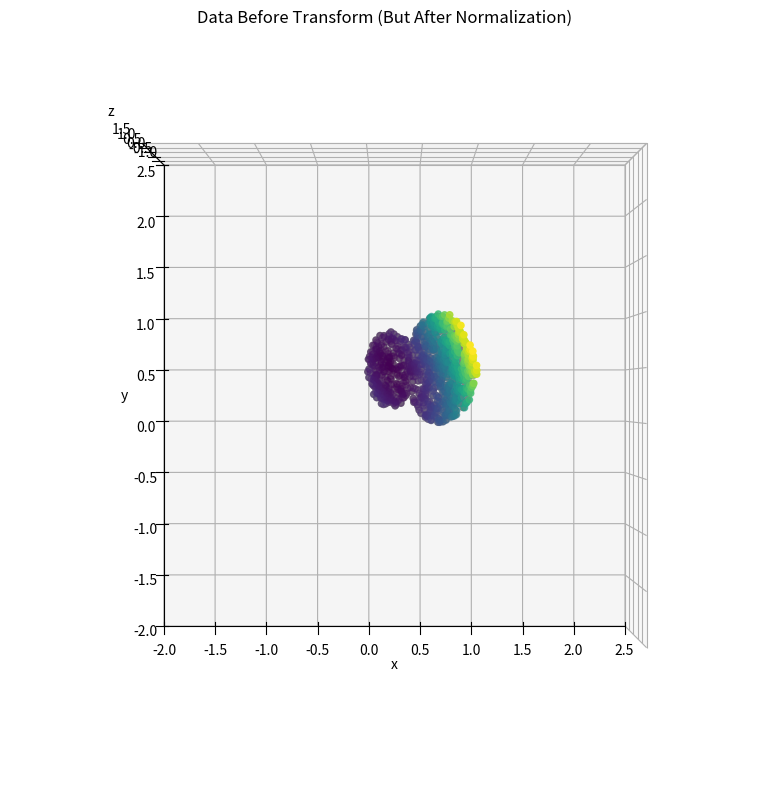
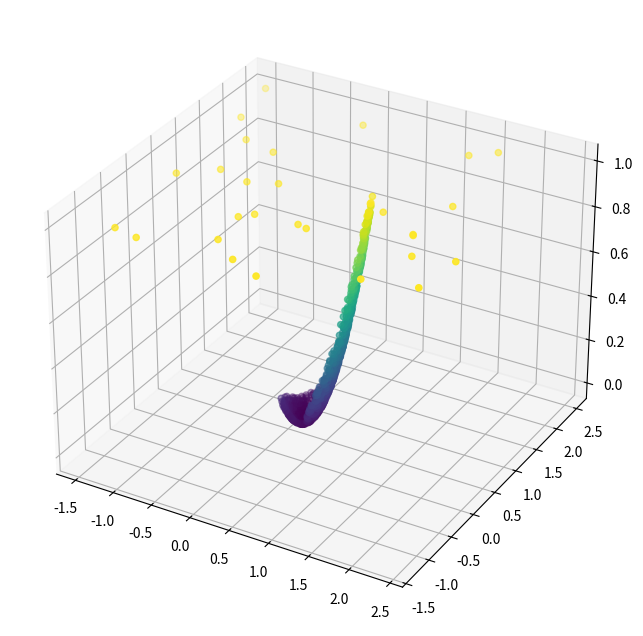
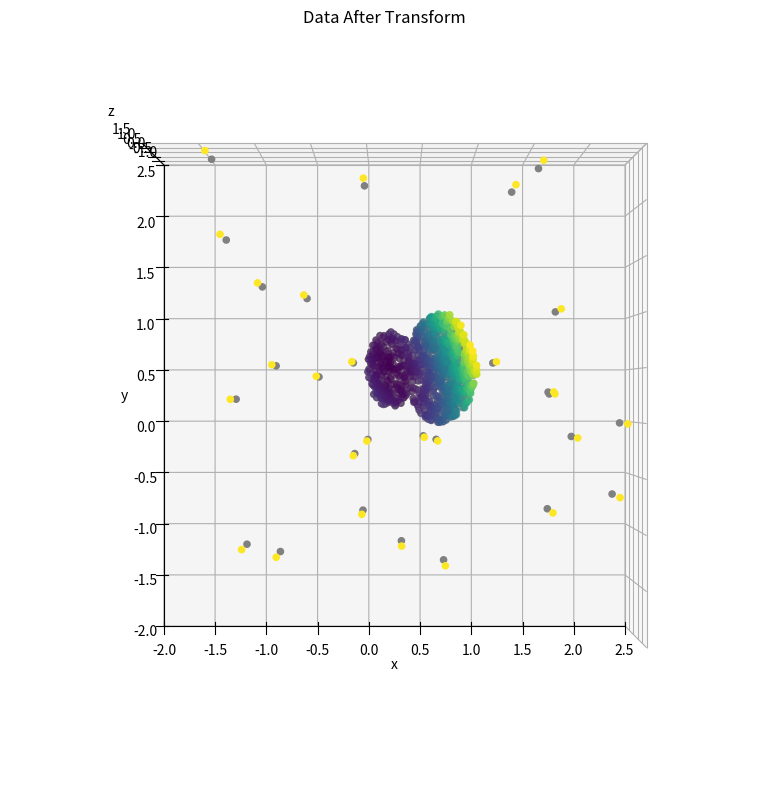

Write the Python code that produced these figures, in order.
import time
import random
import numpy as np
import matplotlib.pyplot as plt
from scipy.spatial.distance import pdist
from scipy.spatial import KDTree
import itertools


def is_in_union(x, y):
    # Check if point is in either circle
    in_circle1 = x**2 + y**2 <= 0.25
    in_circle2 = (x - 1) ** 2 + y**2 <= 0.5
    return in_circle1 or in_circle2


def generate_data(n_samples):
    x0 = []
    cost = []
    while len(x0) < n_samples:
        # Generate random points in the bounding box
        x = np.random.uniform(-1, 4)
        y = np.random.uniform(-1, 1.5)

        if is_in_union(x, y):
            x0.append([x, y])
            cost.append(2.0 * x**2 + 2.0 * y * x + 2.0 * y**2)

    return np.array(x0), np.array(cost)


def plot_data(title, fn):
    fig = plt.figure(figsize=(10, 8))
    ax = fig.add_subplot(111, projection="3d")
    ax.set_title(title)
    ax.scatter(x0[:, 0], x0[:, 1], cost, c=cost, cmap="viridis", s=20)
    ax.scatter(x0[:, 0], x0[:, 1], np.zeros_like(cost), c="grey")
    # axis limits
    ax.set_xlim(-2, 2.5)
    ax.set_ylim(-2, 2.5)
    ax.set_zlim(-1, 1.5)
    # axis labels
    ax.set_xlabel("x")
    ax.set_ylabel("y")
    ax.set_zlabel("z")
    # view
    ax.view_init(elev=90, azim=-90, roll=0)
    # ax.view_init(elev=30, azim=45, roll=15)
    plt.tight_layout()
    plt.savefig(f"{fn}.png")


# Generate samples
n_samples = 1000
x0, cost = generate_data(n_samples)

# remove top 1% of cost values and corresponding states
num_to_remove = int(0.01 * len(cost))
top_indices = np.argsort(cost)[-num_to_remove:]
mask = np.ones(len(cost), dtype=bool)
mask[top_indices] = False
x0 = x0[mask]
cost = cost[mask]

# min max normalization to put state and cost on [0, 1]
x0_min = x0.min(axis=0)
x0_max = x0.max(axis=0)
x0 = (x0 - x0_min) / (x0_max - x0_min)
cost_min = cost.min()
cost_max = cost.max()
cost = (cost - cost_min) / (cost_max - cost_min)

# make batch for one step MPC eval before adding non-fs synthetic data points
batch_terminal_eval = 100
mpc_eval_ix = random.sample(list(range(x0.shape[0])), batch_terminal_eval)
mpc_mask = np.zeros(len(cost), dtype=bool)
mpc_mask[mpc_eval_ix] = True
mpc_eval_x0 = x0[mpc_mask]
mpc_eval_cost = cost[mpc_mask]
# ensure this validation batch is not seen in training data
x0 = x0[~mpc_mask]
cost = cost[~mpc_mask]

# graph data before transform
plot_data("Data Before Transform (But After Normalization)", "before_transform")


# add in non-fs synthetic data points
def max_pairwise_distance(kdtree):
    # Get all points from the KDTree
    points = kdtree.data

    # Find the bounding box
    min_coords = np.min(points, axis=0)
    max_coords = np.max(points, axis=0)

    # Find the corners of the bounding box
    corners = np.array(list(itertools.product(*zip(min_coords, max_coords))))

    # Find the points closest to each corner
    _, corner_points_indices = kdtree.query(corners)

    # Get the actual points closest to the corners
    corner_points = points[corner_points_indices]

    max_distance = 0
    # Calculate pairwise distances between corner points
    for i in range(len(corner_points)):
        for j in range(i + 1, len(corner_points)):
            distance = np.sqrt(np.sum(np.square(corner_points[i] - corner_points[j])))
            max_distance = max(max_distance, distance)

    return max_distance


print("Building KDTree")
# Build the KDTree to get pairwise point distances
start = time.time()
tree = KDTree(x0)
d_max = max_pairwise_distance(tree)
midpt = np.mean(x0, axis=0)
n_synthetic = 0.03 * n_samples

random_x0 = np.concatenate(
    (
        np.random.uniform(
            low=midpt[0] - 2.0 * d_max,
            high=midpt[0] + 2.0 * d_max,
            size=(int(n_synthetic // 2), x0.shape[1]),
        ),
        np.random.uniform(
            low=midpt[1] - 2.0 * d_max,
            high=midpt[1] + 2.0 * d_max,
            size=(int(n_synthetic // 2), x0.shape[1]),
        ),
    )
)


def process_batch(batch):
    indices = tree.query_ball_point(batch, 0.1)
    mask = np.array([len(idx) == 0 for idx in indices])
    return batch[mask]


print("Creating non feasible state data points")
# filter random_x0 in batches
chunk_size = 100
x0_non_fs_list = []
for i in range(0, len(random_x0), chunk_size):
    batch = random_x0[i : i + chunk_size]
    Y_filtered_batch = process_batch(batch)
    if len(Y_filtered_batch) > 0:
        x0_non_fs_list.append(Y_filtered_batch)
print("")

# concatenate all filtered batches and create matching cost array
x0_non_fs = np.concatenate(x0_non_fs_list) if x0_non_fs_list else None
cost_non_fs = np.ones((x0_non_fs.shape[0],))
# union non feasible and feasible states
x0 = np.concatenate((x0, x0_non_fs))
cost = np.concatenate((cost, cost_non_fs))

fig = plt.figure(figsize=(10, 8))
ax = fig.add_subplot(111, projection="3d")

scatter = ax.scatter(x0[:, 0], x0[:, 1], cost, c=cost, cmap="viridis", s=20)
plt.savefig("test.png")

# graph data after transform
plot_data("Data After Transform", "after_transform")
